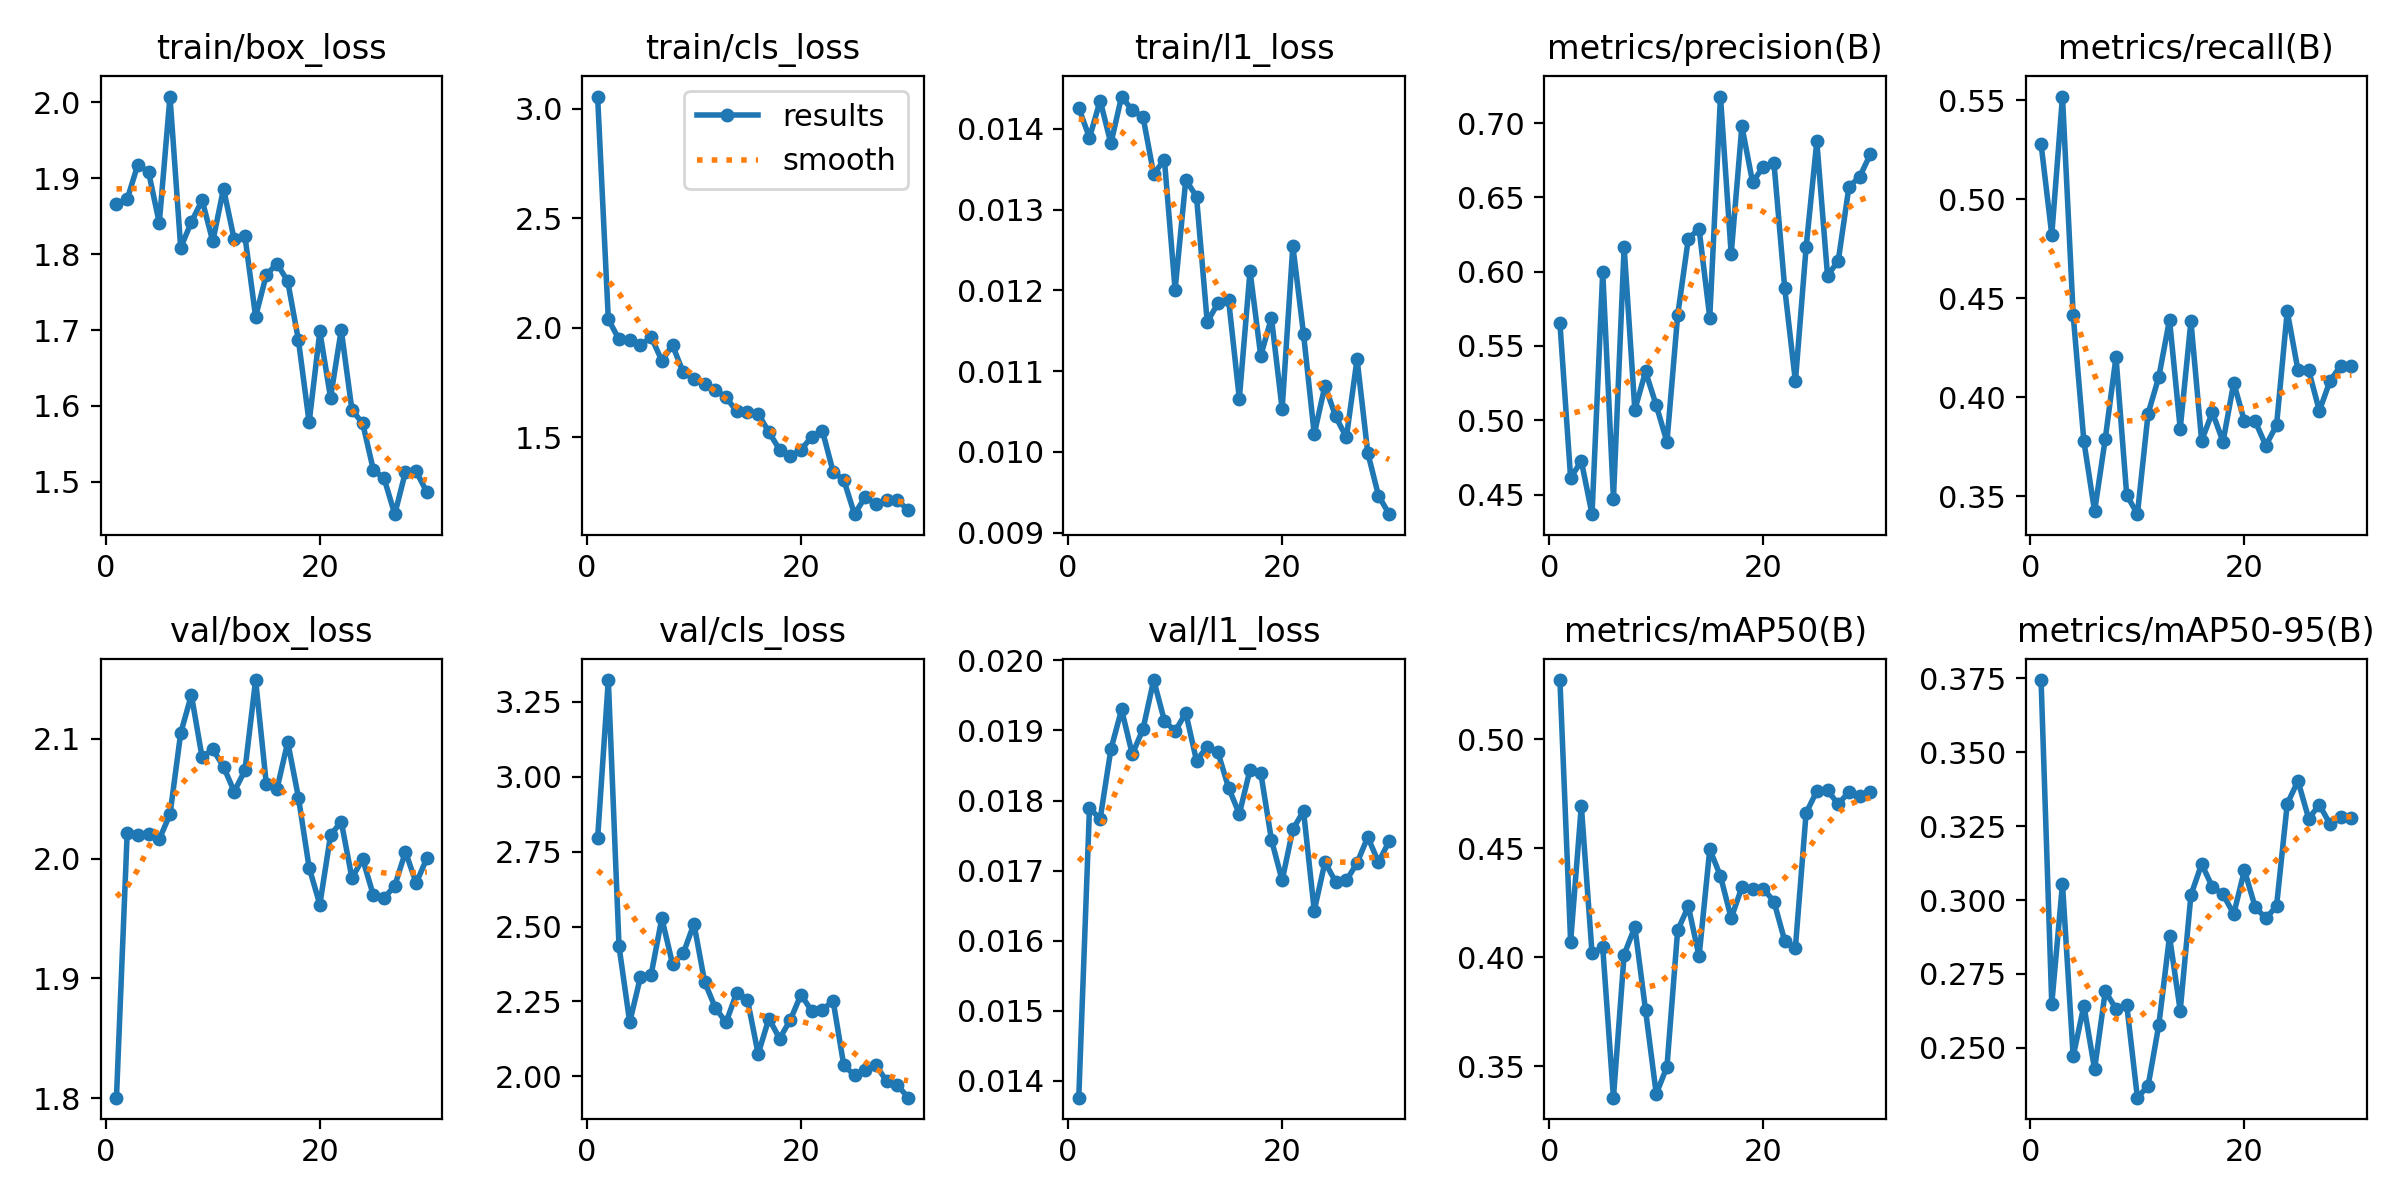

Data behind this chart, as committed beside it:
epoch, time, train/box_loss, train/cls_loss, train/l1_loss, metrics/precision(B), metrics/recall(B), metrics/mAP50(B), metrics/mAP50-95(B), val/box_loss, val/cls_loss, val/l1_loss, lr/pg0, lr/pg1, lr/pg2
1, 11.94, 1.865, 3.057, 0.01426, 0.5655, 0.528, 0.5271, 0.3744, 1.801, 2.794, 0.01376, 0.0004513, 0.0004513, 0.0004513
2, 16.41, 1.872, 2.04, 0.01389, 0.4611, 0.4821, 0.4071, 0.2649, 2.021, 3.322, 0.01789, 0.000897, 0.000897, 0.000897
3, 20.8, 1.918, 1.948, 0.01435, 0.4726, 0.5519, 0.4694, 0.3055, 2.02, 2.433, 0.01774, 0.001311, 0.001311, 0.001311
4, 25.3, 1.908, 1.944, 0.01382, 0.4368, 0.4416, 0.4018, 0.2471, 2.02, 2.18, 0.01873, 0.001288, 0.001288, 0.001288
5, 29.9, 1.841, 1.921, 0.0144, 0.5998, 0.3777, 0.4045, 0.2643, 2.016, 2.331, 0.0193, 0.00124, 0.00124, 0.00124
6, 34.53, 2.008, 1.959, 0.01423, 0.4472, 0.3424, 0.3356, 0.2428, 2.037, 2.34, 0.01866, 0.001193, 0.001193, 0.001193
7, 38.9, 1.808, 1.851, 0.01415, 0.6165, 0.379, 0.4012, 0.2691, 2.105, 2.528, 0.01902, 0.001146, 0.001146, 0.001146
8, 43.53, 1.842, 1.921, 0.01344, 0.507, 0.4202, 0.4138, 0.2632, 2.137, 2.375, 0.01972, 0.001099, 0.001099, 0.001099
9, 47.94, 1.871, 1.797, 0.01362, 0.5328, 0.3506, 0.3757, 0.2646, 2.085, 2.41, 0.01914, 0.001052, 0.001052, 0.001052
10, 52.46, 1.817, 1.768, 0.01201, 0.51, 0.3409, 0.3372, 0.2331, 2.091, 2.509, 0.01899, 0.001005, 0.001005, 0.001005
11, 56.85, 1.886, 1.743, 0.01337, 0.4854, 0.3917, 0.3498, 0.2372, 2.077, 2.315, 0.01925, 0.0009574, 0.0009574, 0.0009574
12, 61.34, 1.819, 1.718, 0.01316, 0.5706, 0.4102, 0.4123, 0.2577, 2.056, 2.228, 0.01857, 0.0009103, 0.0009103, 0.0009103
13, 65.76, 1.824, 1.683, 0.01161, 0.6223, 0.4391, 0.4233, 0.2877, 2.074, 2.18, 0.01877, 0.0008631, 0.0008631, 0.0008631
14, 70.22, 1.718, 1.619, 0.01184, 0.6287, 0.384, 0.4003, 0.2626, 2.149, 2.28, 0.01869, 0.000816, 0.000816, 0.000816
15, 75.04, 1.773, 1.614, 0.01188, 0.5691, 0.4383, 0.4495, 0.3017, 2.062, 2.255, 0.01818, 0.0007688, 0.0007688, 0.0007688
16, 79.45, 1.787, 1.609, 0.01066, 0.7178, 0.378, 0.4372, 0.3122, 2.058, 2.075, 0.01781, 0.0007216, 0.0007216, 0.0007216
17, 83.91, 1.764, 1.525, 0.01224, 0.6118, 0.3923, 0.4179, 0.3045, 2.097, 2.193, 0.01844, 0.0006745, 0.0006745, 0.0006745
18, 88.33, 1.687, 1.445, 0.01119, 0.6978, 0.3775, 0.432, 0.3019, 2.051, 2.126, 0.0184, 0.0006273, 0.0006273, 0.0006273
19, 92.78, 1.578, 1.415, 0.01166, 0.6602, 0.4072, 0.4313, 0.2953, 1.992, 2.188, 0.01744, 0.0005802, 0.0005802, 0.0005802
20, 97.33, 1.698, 1.444, 0.01053, 0.6706, 0.3879, 0.4315, 0.3101, 1.962, 2.273, 0.01686, 0.000533, 0.000533, 0.000533
21, 103.2, 1.611, 1.502, 0.01255, 0.6728, 0.3879, 0.4255, 0.2977, 2.02, 2.218, 0.01759, 0.0004859, 0.0004859, 0.0004859
22, 107.6, 1.7, 1.531, 0.01146, 0.589, 0.3756, 0.4075, 0.2938, 2.031, 2.222, 0.01785, 0.0004387, 0.0004387, 0.0004387
23, 111.9, 1.594, 1.344, 0.01022, 0.5262, 0.3859, 0.4044, 0.298, 1.984, 2.252, 0.01643, 0.0003915, 0.0003915, 0.0003915
24, 116.2, 1.577, 1.306, 0.01082, 0.6163, 0.4434, 0.4661, 0.3326, 2, 2.036, 0.01712, 0.0003444, 0.0003444, 0.0003444
25, 120.6, 1.516, 1.15, 0.01044, 0.6876, 0.4136, 0.4762, 0.3403, 1.969, 2.004, 0.01684, 0.0002972, 0.0002972, 0.0002972
26, 124.8, 1.505, 1.228, 0.01018, 0.5973, 0.4136, 0.4765, 0.3276, 1.967, 2.022, 0.01686, 0.0002501, 0.0002501, 0.0002501
27, 129, 1.457, 1.194, 0.01115, 0.6071, 0.3931, 0.4702, 0.3322, 1.977, 2.038, 0.01711, 0.0002029, 0.0002029, 0.0002029
28, 133.2, 1.513, 1.215, 0.00999, 0.657, 0.4083, 0.4758, 0.3256, 2.006, 1.984, 0.01748, 0.0001558, 0.0001558, 0.0001558
29, 137.5, 1.514, 1.214, 0.00946, 0.6638, 0.416, 0.4738, 0.3282, 1.98, 1.972, 0.01712, 0.0001086, 0.0001086, 0.0001086
30, 141.7, 1.486, 1.169, 0.00923, 0.6789, 0.4158, 0.4759, 0.3278, 2, 1.929, 0.01742, 6.1447e-05, 6.1447e-05, 6.1447e-05
